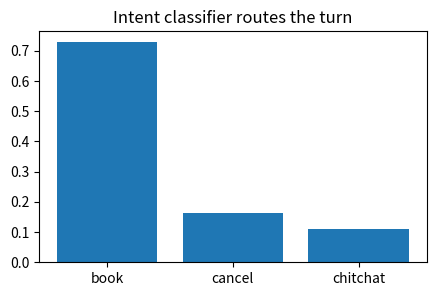
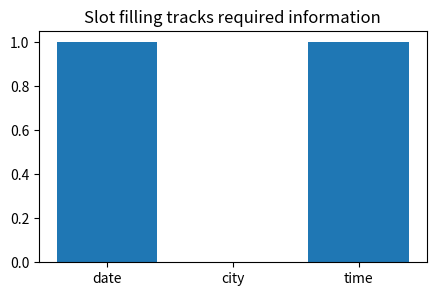
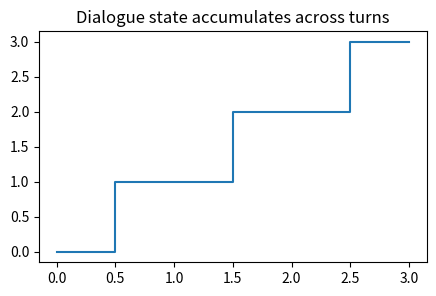
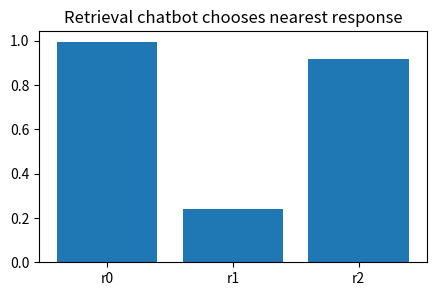
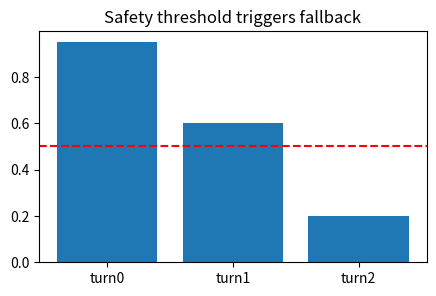

These charts were generated, in order, by the following Python code:
import numpy as np, matplotlib.pyplot as plt, math, itertools
np.random.seed(0)
def softmax(x, axis=-1):
    x=np.asarray(x, dtype=float); x=x-x.max(axis=axis, keepdims=True); e=np.exp(x); return e/e.sum(axis=axis, keepdims=True)
def sigmoid(x): return 1/(1+np.exp(-np.asarray(x, dtype=float)))
def normalize(v):
    v=np.asarray(v, dtype=float); n=np.linalg.norm(v); return v/(n if n else 1)
def edit_distance(a,b):
    D=np.zeros((len(a)+1,len(b)+1), dtype=int); D[:,0]=np.arange(len(a)+1); D[0,:]=np.arange(len(b)+1)
    for i in range(1,len(a)+1):
        for j in range(1,len(b)+1):
            D[i,j]=min(D[i-1,j]+1, D[i,j-1]+1, D[i-1,j-1]+(a[i-1]!=b[j-1]))
    return D
print('setup ok')

intents=['book','cancel','chitchat']; p=softmax([2.0,.5,.1])
plt.figure(figsize=(5,3)); plt.bar(intents,p); plt.title('Intent classifier routes the turn')
assert intents[int(np.argmax(p))]=='book'

slots={'date':1,'city':0,'time':1}; plt.figure(figsize=(5,3)); plt.bar(list(slots),list(slots.values())); plt.title('Slot filling tracks required information')
assert sum(slots.values())==2

turns=np.arange(4); filled=np.array([0,1,2,3]); plt.figure(figsize=(5,3)); plt.step(turns,filled,where='mid'); plt.title('Dialogue state accumulates across turns')
assert filled[-1]>filled[0]

q=np.array([1.,0.]); resp=np.array([[.9,.1],[.2,.8],[.7,.3]]); sims=resp@q/(np.linalg.norm(resp,axis=1)*np.linalg.norm(q))
plt.figure(figsize=(5,3)); plt.bar(['r0','r1','r2'],sims); plt.title('Retrieval chatbot chooses nearest response')
assert int(np.argmax(sims))==0

safe=np.array([.95,.6,.2]); fallback=safe<.5
plt.figure(figsize=(5,3)); plt.bar(['turn0','turn1','turn2'],safe); plt.axhline(.5,ls='--',c='r'); plt.title('Safety threshold triggers fallback')
assert fallback[-1] and not fallback[0]
